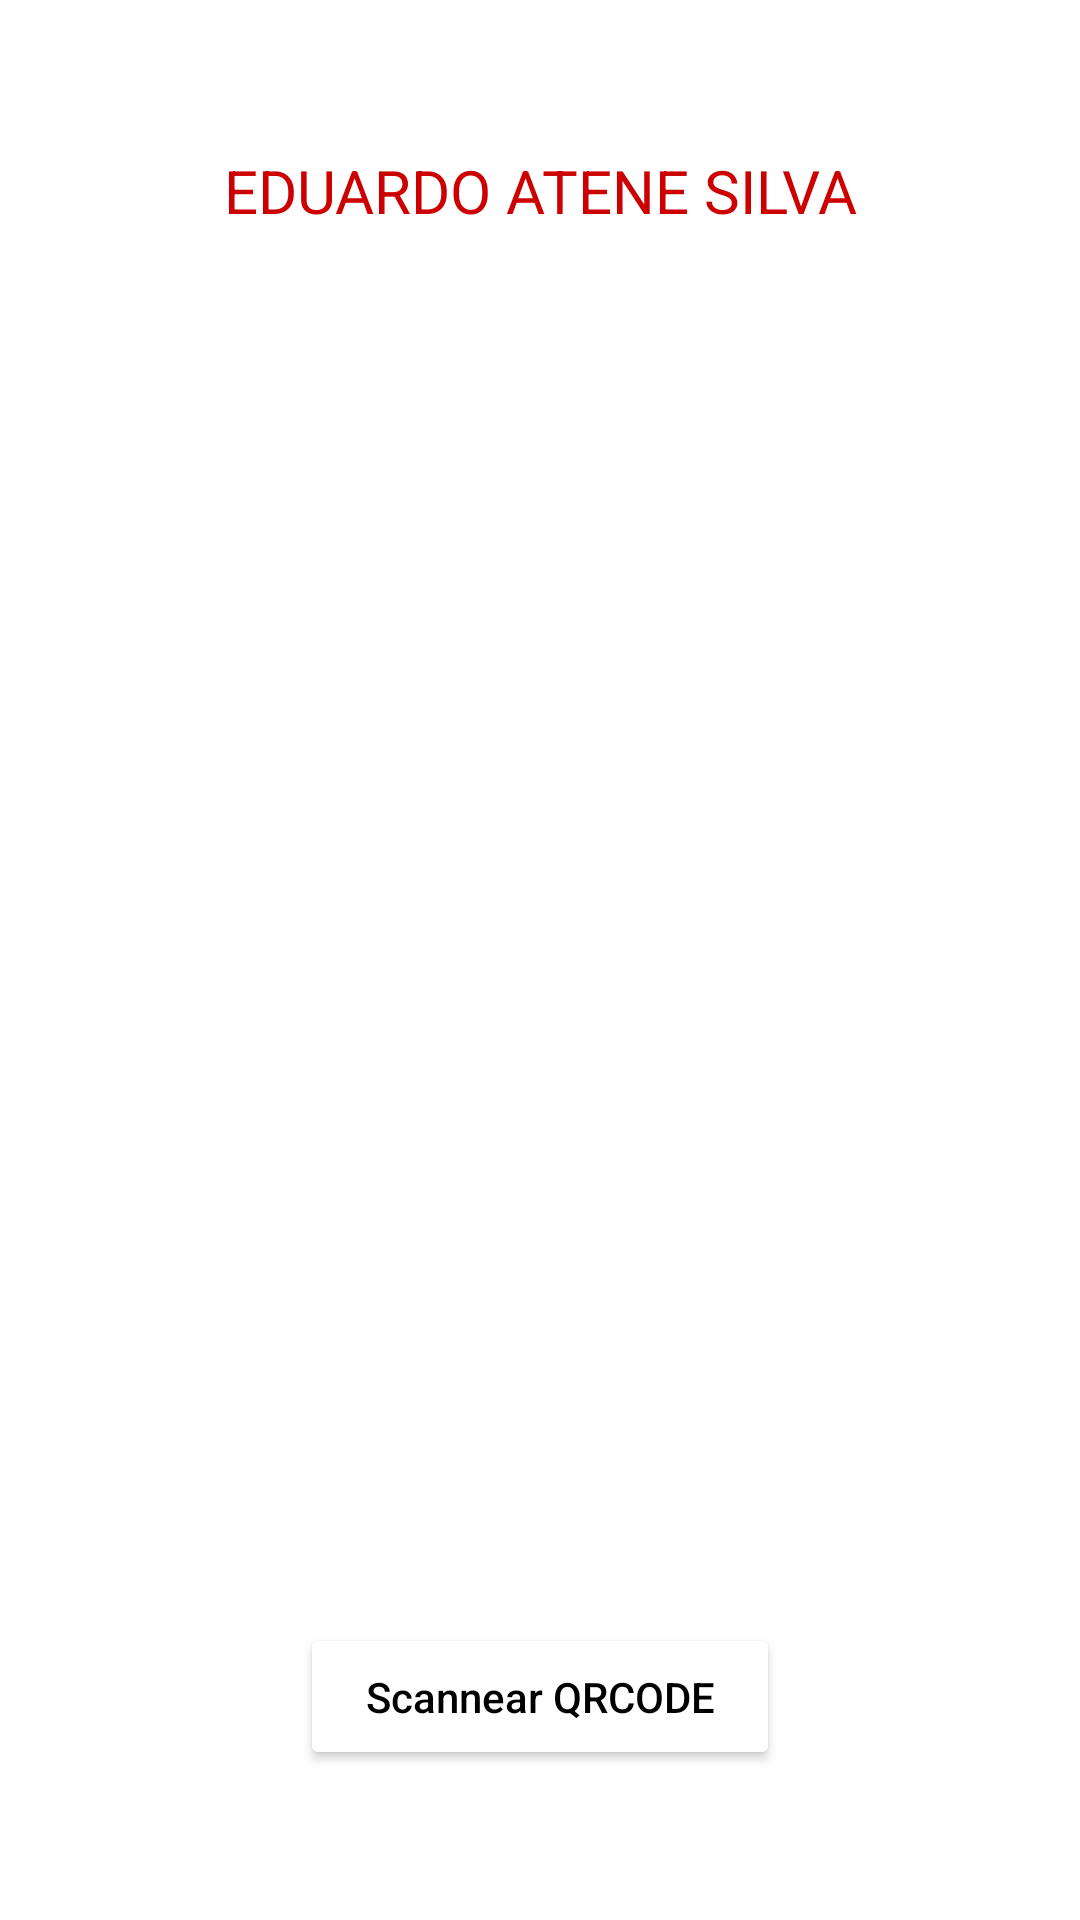

The Android layout XML behind this screen, and the referenced resources:
<!-- AndroidManifest.xml: application theme Theme.TesteEstagio -->
<!-- res/layout/tela_inicial_acitivity.xml -->
<?xml version="1.0" encoding="utf-8"?>
<RelativeLayout xmlns:android="http://schemas.android.com/apk/res/android"
    xmlns:app="http://schemas.android.com/apk/res-auto"
    xmlns:tools="http://schemas.android.com/tools"
    android:layout_width="match_parent"
    android:layout_height="match_parent"
    android:background="@drawable/tela_incial_background"
    android:orientation="vertical"
    tools:context=".ui.activity.TelaInicialAcitivity">


    <TextView
        android:id="@+id/text_view_name"
        android:layout_width="match_parent"
        android:layout_height="wrap_content"


        android:text="@string/eduardo_atene_silva"
        android:textColor="@android:color/holo_red_dark"
        android:textSize="20sp"
        android:gravity="center"
        android:textAllCaps="true"

        android:layout_alignParentTop="true"
        android:layout_marginTop="50dp"
        />

    <Button
        android:id="@+id/button_scan_qrcode"
        android:layout_width="match_parent"
        android:layout_height="wrap_content"

        android:layout_marginStart="100dp"
        android:layout_marginEnd="100dp"
        android:backgroundTint="@color/white"
        android:clickable="true"

        android:focusable="true"
        android:paddingTop="15dp"
        android:paddingBottom="15dp"

        android:text="Scannear QRCODE"
        android:textAllCaps="false"
        android:textColor="@color/black"


        android:layout_alignParentBottom="true"
        android:layout_marginBottom="50dp" />
</RelativeLayout>
<!-- resources referenced by this layout -->
<resources>
  <color name="black">#FF000000</color>
  <color name="white">#FFFFFFFF</color>
  <string name="eduardo_atene_silva">Eduardo Atene Silva</string>
  <style name="Theme.TesteEstagio" parent="Theme.MaterialComponents.DayNight.DarkActionBar">
          
          <item name="colorPrimary">@color/purple_500</item>
          <item name="colorPrimaryVariant">@color/purple_700</item>
          <item name="colorOnPrimary">@color/white</item>
          
          <item name="colorSecondary">@color/teal_200</item>
          <item name="colorSecondaryVariant">@color/teal_700</item>
          <item name="colorOnSecondary">@color/black</item>
          
          <item name="android:statusBarColor" tools:targetApi="l">?attr/colorPrimaryVariant</item>
          
      </style>
  <color name="purple_500">#FF6200EE</color>
  <color name="purple_700">#FF3700B3</color>
  <color name="teal_200">#FF03DAC5</color>
  <color name="teal_700">#FF018786</color>
</resources>
